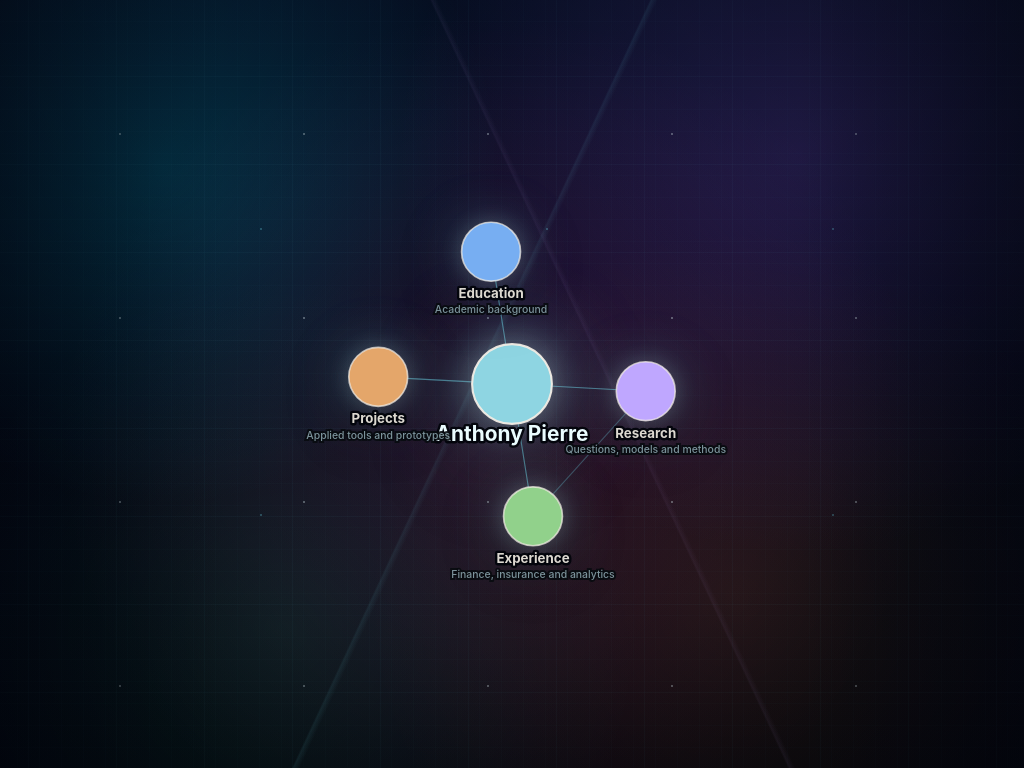
D3 v7 page, settled after 360 driven frames (6 s of simulated time); the page loaded 1 data file(s).


// ── assets/js/graph.js
(function () {
  const svg = d3.select("#knowledge-graph");
  const status = document.querySelector("#graph-status");
  const backButton = document.querySelector("#back-button");

  const colors = {
    Center: "#8ed5e2",
    Projects: "#e4a66a",
    Research: "#bfa7ff",
    Experience: "#91d18b",
    Education: "#77aef2"
  };

  let dataset = null;
  let currentView = "home";
  let simulation = null;
  let zoomBehavior = null;
  let stage = null;
  let linkSelection = null;
  let nodeSelection = null;
  let labelSelection = null;
  let descriptionSelection = null;

  function viewport() {
    return {
      width: window.innerWidth,
      height: window.innerHeight
    };
  }

  function radiusFor(node) {
    if (node.isCenter) return currentView === "home" ? 42 : 48;
    return currentView === "home" ? 31 : 23;
  }

  function linkDistance(link) {
    const hasCenter = link.source.isCenter || link.target.isCenter;
    if (currentView === "home") return hasCenter ? 210 : 165;
    return hasCenter ? 145 : 105;
  }

  function buildView(viewName) {
    const view = dataset.views[viewName] || dataset.views.home;
    const center = {
      ...view.center,
      isCenter: true,
      x: 0,
      y: 0,
      fx: 0,
      fy: 0
    };
    const nodes = [center, ...view.nodes.map((node) => ({ ...node, isCenter: false }))];
    return {
      nodes,
      links: view.links.map((link) => ({ ...link }))
    };
  }

  function connectedIds(node, graph) {
    const ids = new Set([node.id]);
    graph.links.forEach((link) => {
      const sourceId = typeof link.source === "object" ? link.source.id : link.source;
      const targetId = typeof link.target === "object" ? link.target.id : link.target;
      if (sourceId === node.id) ids.add(targetId);
      if (targetId === node.id) ids.add(sourceId);
    });
    return ids;
  }

  function setHighlight(node, graph) {
    const ids = connectedIds(node, graph);
    nodeSelection.classed("is-muted", (item) => !ids.has(item.id)).classed("is-active", (item) => item.id === node.id);
    labelSelection.classed("is-muted", (item) => !ids.has(item.id));
    descriptionSelection.classed("is-muted", (item) => !ids.has(item.id));
    linkSelection
      .classed("is-muted", (link) => !ids.has(link.source.id) || !ids.has(link.target.id))
      .classed("is-active", (link) => link.source.id === node.id || link.target.id === node.id);
  }

  function clearHighlight() {
    nodeSelection.classed("is-muted", false).classed("is-active", false);
    labelSelection.classed("is-muted", false);
    descriptionSelection.classed("is-muted", false);
    linkSelection.classed("is-muted", false).classed("is-active", false);
  }

  function zoomToCenter(scale) {
    const { width, height } = viewport();
    svg
      .transition()
      .duration(760)
      .ease(d3.easeCubicOut)
      .call(zoomBehavior.transform, d3.zoomIdentity.translate(width / 2, height / 2).scale(scale));
  }

  function openView(node) {
    if (!node.view) return;
    render(node.view, node.id);
  }

  function render(viewName, sourceNodeId) {
    currentView = viewName;
    backButton.hidden = currentView === "home";

    const graph = buildView(viewName);
    const { width, height } = viewport();

    if (simulation) simulation.stop();

    svg.attr("viewBox", [0, 0, width, height]);
    svg.selectAll("*").remove();

    const defs = svg.append("defs");
    const glow = defs.append("filter").attr("id", "soft-glow");
    glow.append("feGaussianBlur").attr("stdDeviation", 4).attr("result", "blur");
    const merge = glow.append("feMerge");
    merge.append("feMergeNode").attr("in", "blur");
    merge.append("feMergeNode").attr("in", "SourceGraphic");

    stage = svg.append("g").attr("class", "stage");
    const linkLayer = stage.append("g").attr("class", "links");
    const nodeLayer = stage.append("g").attr("class", "nodes");
    const textLayer = stage.append("g").attr("class", "texts");

    linkSelection = linkLayer
      .selectAll("line")
      .data(graph.links)
      .join("line")
      .attr("class", "graph-link");

    nodeSelection = nodeLayer
      .selectAll("circle")
      .data(graph.nodes)
      .join("circle")
      .attr("class", (node) => `graph-node${node.isCenter ? " is-center" : ""}`)
      .attr("r", radiusFor)
      .attr("fill", (node) => colors[node.category] || colors.Center)
      .attr("filter", "url(#soft-glow)")
      .attr("tabindex", 0)
      .attr("role", "button")
      .attr("aria-label", (node) => `${node.label}. ${node.description || ""}`)
      .on("mouseenter focus", (_event, node) => setHighlight(node, graph))
      .on("mouseleave blur", clearHighlight)
      .on("click keydown", (event, node) => {
        if (event.type === "keydown" && event.key !== "Enter" && event.key !== " ") return;
        event.preventDefault();
        openView(node);
      })
      .call(
        d3
          .drag()
          .on("start", (event, node) => {
            if (!event.active) simulation.alphaTarget(0.25).restart();
            node.fx = node.x;
            node.fy = node.y;
          })
          .on("drag", (event, node) => {
            node.fx = event.x;
            node.fy = event.y;
          })
          .on("end", (event, node) => {
            if (!event.active) simulation.alphaTarget(0);
            if (!node.isCenter) {
              node.fx = null;
              node.fy = null;
            }
          })
      );

    labelSelection = textLayer
      .selectAll("text.graph-label")
      .data(graph.nodes)
      .join("text")
      .attr("class", (node) => `graph-label${node.isCenter ? " is-center" : ""}`)
      .attr("dy", (node) => radiusFor(node) + 18)
      .text((node) => node.label);

    descriptionSelection = textLayer
      .selectAll("text.graph-description")
      .data(graph.nodes.filter((node) => !node.isCenter))
      .join("text")
      .attr("class", "graph-description")
      .attr("dy", (node) => radiusFor(node) + 34)
      .text((node) => node.description || "");

    simulation = d3
      .forceSimulation(graph.nodes)
      .force(
        "link",
        d3
          .forceLink(graph.links)
          .id((node) => node.id)
          .distance(linkDistance)
          .strength(0.62)
      )
      .force("charge", d3.forceManyBody().strength((node) => (node.isCenter ? -900 : -420)))
      .force("center", d3.forceCenter(0, 0))
      .force("x", d3.forceX(0).strength(0.055))
      .force("y", d3.forceY(0).strength(0.055))
      .force("collide", d3.forceCollide().radius((node) => radiusFor(node) + 34).iterations(3))
      .on("tick", () => {
        linkSelection
          .attr("x1", (link) => link.source.x)
          .attr("y1", (link) => link.source.y)
          .attr("x2", (link) => link.target.x)
          .attr("y2", (link) => link.target.y);

        nodeSelection.attr("cx", (node) => node.x).attr("cy", (node) => node.y);
        labelSelection.attr("x", (node) => node.x).attr("y", (node) => node.y);
        descriptionSelection.attr("x", (node) => node.x).attr("y", (node) => node.y);
      });

    zoomBehavior = d3
      .zoom()
      .scaleExtent([0.35, 4])
      .on("zoom", (event) => {
        stage.attr("transform", event.transform);
      });

    svg.call(zoomBehavior);
    zoomToCenter(currentView === "home" ? 0.95 : 1.22);

    if (sourceNodeId) {
      const centerNode = graph.nodes.find((node) => node.isCenter);
      if (centerNode) {
        setTimeout(() => setHighlight(centerNode, graph), 220);
      }
    }

    status.hidden = true;
  }

  backButton.addEventListener("click", () => render("home"));

  window.addEventListener("resize", () => {
    const { width, height } = viewport();
    svg.attr("viewBox", [0, 0, width, height]);
    if (zoomBehavior) zoomToCenter(currentView === "home" ? 0.95 : 1.22);
  });

  d3.json("data/graph.json")
    .then((loaded) => {
      dataset = loaded;
      render("home");
    })
    .catch((error) => {
      console.error("Could not load graph data:", error);
      status.hidden = false;
      status.textContent = "Graph data could not be loaded.";
    });
})();


### data: data/graph.json
{
 "views": {
  "home": {
   "center": {
    "id": "anthony-pierre",
    "label": "Anthony Pierre",
    "category": "Center",
    "description": "PhD Candidate working across finance, da…",
    "details": "[... 3 items]"
   },
   "nodes": [
    "{... 5 keys}",
    "{... 5 keys}",
    "{... 5 keys}",
    "{... 5 keys}"
   ],
   "links": [
    "{... 2 keys}",
    "{... 2 keys}",
    "{... 2 keys}",
    "{... 2 keys}",
    "{... 2 keys}",
    "{... 2 keys}",
    "{... 2 keys}"
   ]
  },
  "projects": {
   "center": {
    "id": "projects",
    "label": "Projects",
    "category": "Projects",
    "description": "Academic and non-academic projects."
   },
   "nodes": [
    "{... 5 keys}",
    "{... 5 keys}"
   ],
   "links": [
    "{... 2 keys}",
    "{... 2 keys}",
    "{... 2 keys}"
   ]
  },
  "academic-projects": {
   "center": {
    "id": "academic-projects",
    "label": "Academic Projects",
    "category": "Projects",
    "description": "University theses and research projects."
   },
   "nodes": [
    "{... 5 keys}",
    "{... 5 keys}"
   ],
   "links": [
    "{... 2 keys}",
    "{... 2 keys}",
    "{... 2 keys}"
   ]
  },
  "non-academic-projects": {
   "center": {
    "id": "non-academic-projects",
    "label": "Non Academic Projects",
    "category": "Projects",
    "description": "Personal and applied software projects o…"
   },
   "nodes": [
    "{... 5 keys}",
    "{... 5 keys}",
    "{... 5 keys}"
   ],
   "links": [
    "{... 2 keys}",
    "{... 2 keys}",
    "{... 2 keys}",
    "{... 2 keys}",
    "{... 2 keys}"
   ]
  },
  "research": {
   "center": {
    "id": "research",
    "label": "Research",
    "category": "Research",
    "description": "Research topics at the intersection of g…"
   },
   "nodes": [
    "{... 5 keys}",
    "{... 5 keys}",
    "{... 5 keys}",
    "{... 5 keys}",
    "{... 5 keys}",
    "{... 5 keys}"
   ],
   "links": [
    "{... 2 keys}",
    "{... 2 keys}",
    "{... 2 keys}",
    "{... 2 keys}",
    "{... 2 keys}",
    "{... 2 keys}",
    "{... 2 keys}",
    "{... 2 keys}",
    "... 2 more items"
   ]
  },
  "experience": {
   "center": {
    "id": "experience",
    "label": "Experience",
    "category": "Experience",
    "description": "Professional experience in R&D, actuaria…"
   },
   "nodes": [
    "{... 5 keys}",
    "{... 5 keys}",
    "{... 5 keys}",
    "{... 5 keys}",
    "{... 5 keys}",
    "{... 5 keys}"
   ],
   "links": [
    "{... 2 keys}",
    "{... 2 keys}",
    "{... 2 keys}",
    "{... 2 keys}",
    "{... 2 keys}",
    "{... 2 keys}",
    "{... 2 keys}",
    "{... 2 keys}",
    "... 2 more items"
   ]
  },
  "education": {
   "center": {
    "id": "education",
    "label": "Education",
    "category": "Education",
    "description": "Academic background in economics, data s…"
   },
   "nodes": [
    "{... 5 keys}",
    "{... 5 keys}",
    "{... 5 keys}",
    "{... 5 keys}"
   ],
   "links": [
    "{... 2 keys}",
    "{... 2 keys}",
    "{... 2 keys}",
    "{... 2 keys}",
    "{... 2 keys}",
    "{... 2 keys}",
    "{... 2 keys}"
   ]
  }
 }
}